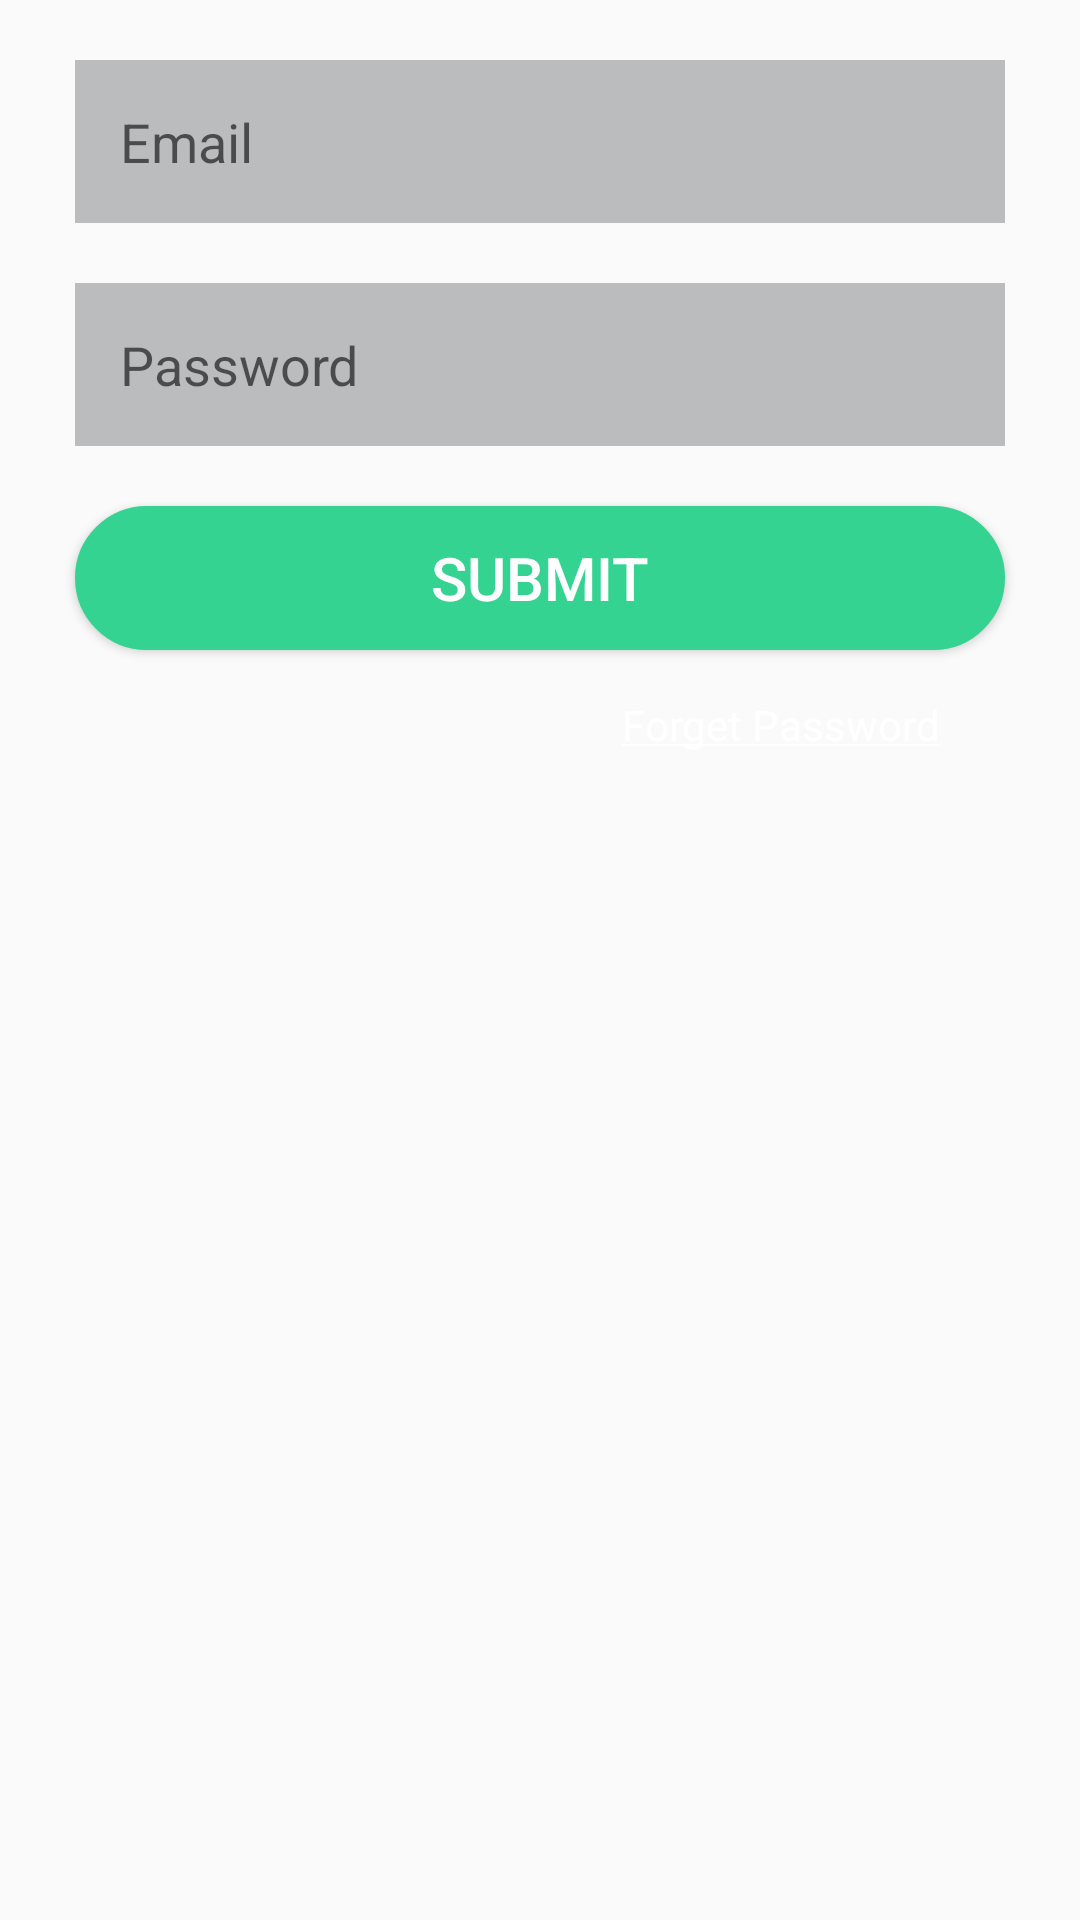

Reconstruct the res/layout file that produces this screen, plus the resources it refers to.
<!-- AndroidManifest.xml: application theme AppTheme -->
<!-- res/layout/login_fragment.xml -->
<?xml version="1.0" encoding="utf-8"?>
<LinearLayout xmlns:android="http://schemas.android.com/apk/res/android"
    xmlns:tools="http://schemas.android.com/tools"
    android:orientation="vertical"
    android:layout_width="match_parent"
    android:layout_height="match_parent"
    android:padding="10dp">
    <EditText
        android:layout_marginTop="10dp"
        android:layout_marginEnd="15dp"
        android:layout_marginStart="15dp"
        android:id="@+id/txtEmail"
        android:layout_width="match_parent"
        android:layout_height="wrap_content"
        android:ems="10"
        android:padding="15dp"
        android:hint="Email"
        android:background="@drawable/textbox_style"
        android:inputType="textEmailAddress"
        android:drawableLeft="@drawable/ic_home_black_24dp"
        android:drawablePadding="5dp"
        android:drawableTint="@color/greyScale"
        android:backgroundTint="@color/greyScaleLighter"/>


    <EditText
        android:layout_marginTop="20dp"
        android:layout_marginEnd="15dp"
        android:layout_marginStart="15dp"
        android:id="@+id/txtPassword"
        android:layout_width="match_parent"
        android:layout_height="wrap_content"
        android:ems="10"
        android:padding="15dp"
        android:background="@drawable/textbox_style"
        android:inputType="textPassword"
        android:hint="Password"
        android:drawableLeft="@drawable/ic_lock_black_24dp"
        android:drawableTint="@color/greyScale"
        android:drawablePadding="5dp"
        android:backgroundTint="@color/greyScaleLighter"
        />

    <Button
        android:id="@+id/btnSubmit"
        android:layout_width="match_parent"
        android:layout_height="wrap_content"
        android:text="Submit"
        android:textSize="20sp"
        android:textColor="@color/colorWhite"
        android:background="@drawable/round_text_style"
        android:layout_marginTop="20dp"
        android:layout_marginStart="15dp"
        android:layout_marginEnd="15dp"
        android:backgroundTint="@color/buttonGreen"/>



    <TextView
        android:id="@+id/tvForgetPw"
        android:layout_width="180dp"
        android:layout_height="50dp"
        android:clickable="true"
        android:text="@string/forgetPassword"
        android:textColor="@color/colorWhite"
        android:gravity="center"
        android:layout_gravity="right"/>

    <ProgressBar
        android:id="@+id/loadingProgress"
        android:layout_width="wrap_content"
        android:layout_height="wrap_content"
        android:layout_gravity = "center"
        android:visibility="invisible" />

</LinearLayout>
<!-- resources referenced by this layout -->
<resources>
  <color name="buttonGreen">#34d391</color>
  <color name="colorWhite">#FFFFFF</color>
  <color name="greyScale">#747d87</color>
  <color name="greyScaleLighter">#bbbcbe</color>
  <!-- drawable round_text_style (drawable) -->
  <?xml version="1.0" encoding="utf-8"?>
  <selector xmlns:android="http://schemas.android.com/apk/res/android">
      <item>
          <shape android:shape="rectangle"  >
              <corners android:radius="30dip" />
              <stroke android:width="1dip" android:color="#555555" />
              <gradient android:angle="-90" android:startColor="#555555" android:endColor="#ffffff" />
          </shape>
      </item>
  </selector>
  <!-- drawable textbox_style (drawable) -->
  <?xml version="1.0" encoding="utf-8"?>
  <selector xmlns:android="http://schemas.android.com/apk/res/android">
      <item >
          <shape
              android:shape="rectangle"  >
  
              <stroke
                  android:width="1dp"
                  android:color="#FFFFFFF0" />
  
          </shape>
      </item>
  </selector>
  <string name="forgetPassword"><u>Forget Password</u></string>
  <style name="AppTheme" parent="Theme.AppCompat.Light.DarkActionBar">
          
          <item name="actionBarStyle">@style/MyActionBar</item>
  
          
          <item name="colorPrimary">@color/skyblue</item>
          <item name="colorPrimaryDark">@color/colorPrimaryDark</item>
          <item name="colorAccent">@color/colorAccent</item>
          <item name="android:homeAsUpIndicator">@drawable/ic_arrow_back_black_24dp</item>
  
      </style>
  <style name="MyActionBar" parent="@style/Widget.AppCompat.ActionBar.Solid">
          <item name="titleTextStyle">@style/MyTitleTextStyle</item>
      </style>
  <color name="skyblue">#81d4fa</color>
  <color name="colorPrimaryDark">#303F9F</color>
  <color name="colorAccent">#FF4081</color>
  <!-- drawable ic_arrow_back_black_24dp (drawable) -->
  <vector android:height="24dp" android:tint="#04B0A9"
      android:viewportHeight="24.0" android:viewportWidth="24.0"
      android:width="24dp" xmlns:android="http://schemas.android.com/apk/res/android">
      <path android:fillColor="#FF000000" android:pathData="M20,11H7.83l5.59,-5.59L12,4l-8,8 8,8 1.41,-1.41L7.83,13H20v-2z"/>
  </vector>
  <style name="MyTitleTextStyle" parent="@style/TextAppearance.AppCompat.Widget.ActionBar.Title">
          <item name="android:textColor">@color/greyScale</item>
  
      </style>
</resources>
